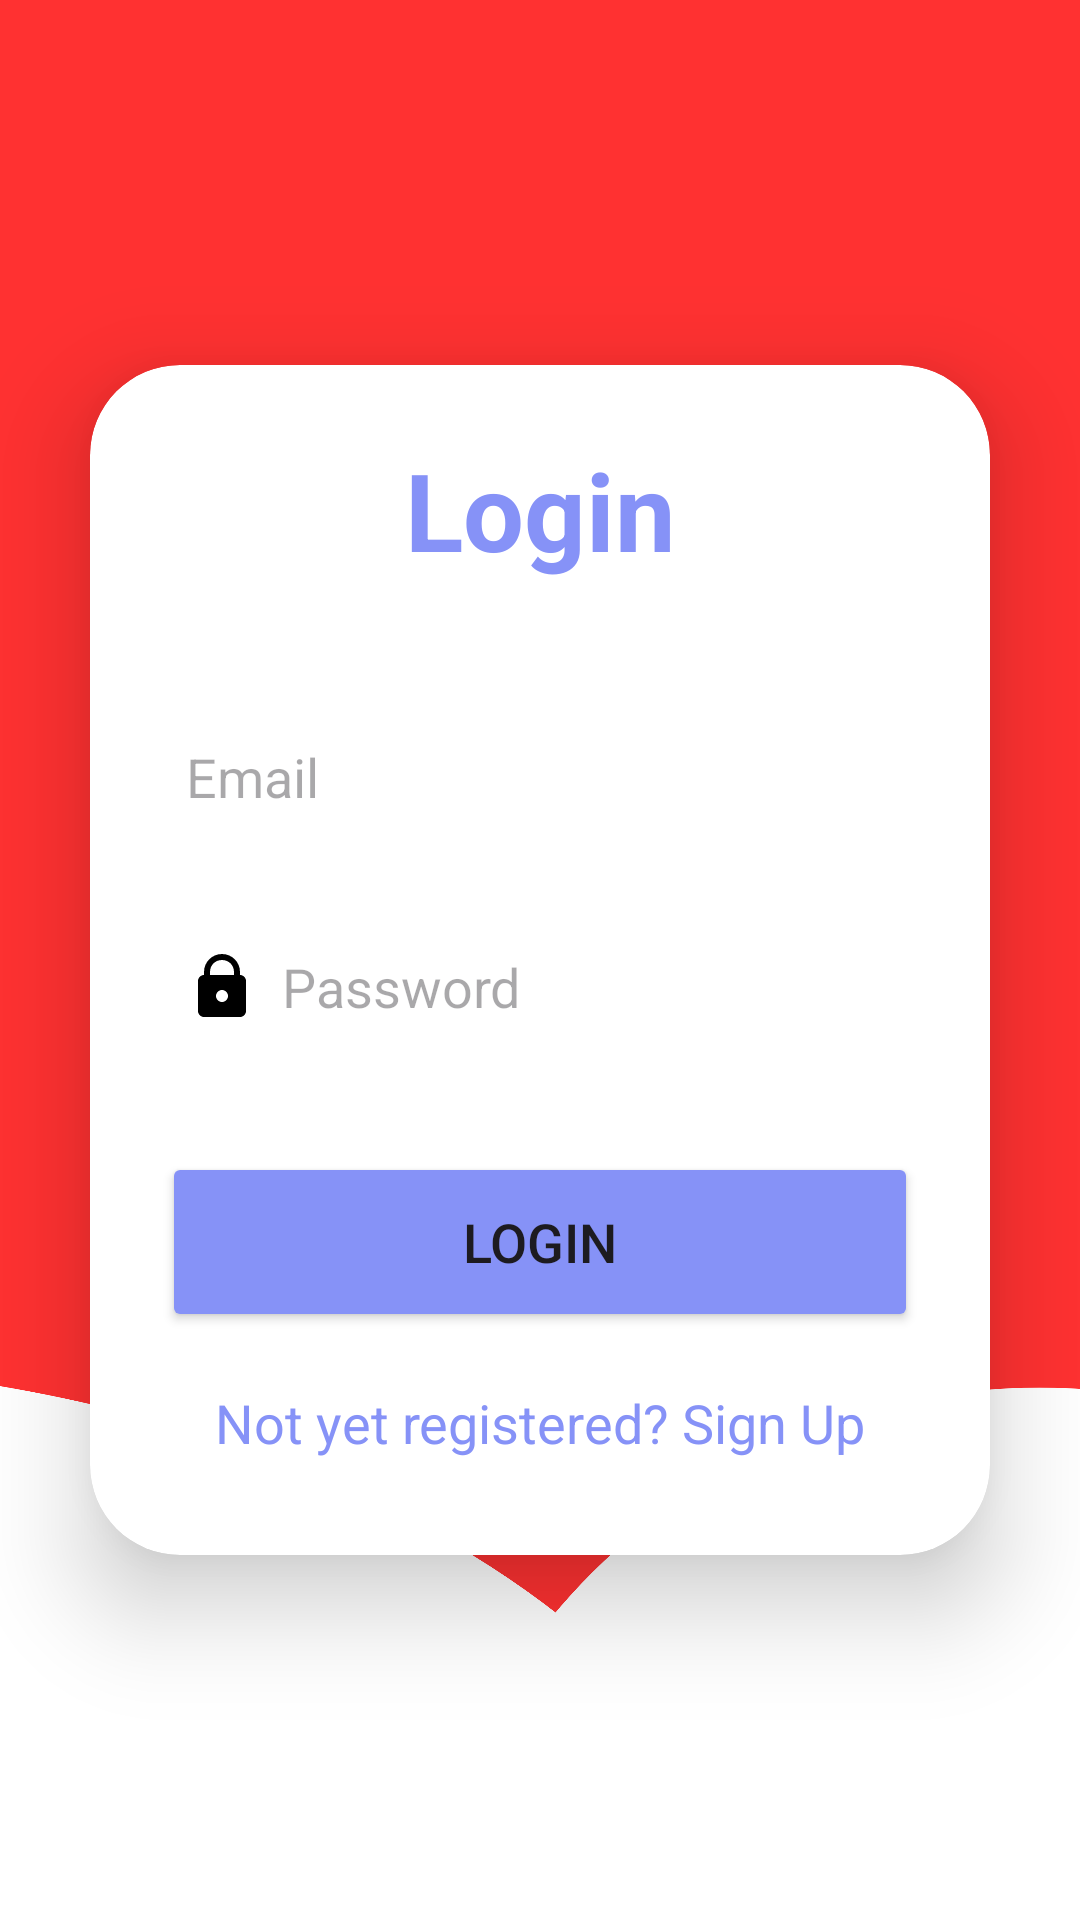

Here is an Android app screen rendered from its layout file. Give the layout XML and the strings, colors and styles it references.
<!-- AndroidManifest.xml: application theme Theme.Signuplogin -->
<!-- res/layout/activity_login.xml -->
<?xml version="1.0" encoding="utf-8"?>
<LinearLayout
    xmlns:android="http://schemas.android.com/apk/res/android"
    xmlns:app="http://schemas.android.com/apk/res-auto"
    xmlns:tools="http://schemas.android.com/tools"
    android:layout_width="match_parent"
    android:layout_height="match_parent"
    android:orientation="vertical"
    android:gravity="center"
    android:background="@drawable/mainbkg"
    tools:context=".LoginActivity">

    <androidx.cardview.widget.CardView
        android:layout_width="match_parent"
        android:layout_height="wrap_content"
        android:layout_margin="30dp"
        app:cardCornerRadius="30dp"
        app:cardElevation="20dp">

        <LinearLayout
            android:layout_width="match_parent"
            android:layout_height="wrap_content"
            android:orientation="vertical"
            android:layout_gravity="center_horizontal"
            android:padding="24dp"
            android:background="@drawable/border">

            <TextView
                android:layout_width="match_parent"
                android:layout_height="wrap_content"
                android:text="Login"
                android:textSize="36sp"
                android:textAlignment="center"
                android:textStyle="bold"
                android:textColor="@color/lavender"/>

            <EditText
                android:layout_width="match_parent"
                android:layout_height="50dp"
                android:id="@+id/login_email"
                android:background="@drawable/border"
                android:layout_marginTop="40dp"
                android:padding="8dp"
                android:hint="Email"
                android:drawableLeft="@drawable/ic_baseline_person_24"
                android:drawablePadding="8dp"
                android:textColor="@color/black"/>

            <EditText
                android:layout_width="match_parent"
                android:layout_height="50dp"
                android:id="@+id/login_password"
                android:background="@drawable/border"
                android:layout_marginTop="20dp"
                android:padding="8dp"
                android:hint="Password"
                android:inputType="textPassword"
                android:drawableLeft="@drawable/ic_baseline_lock"
                android:drawablePadding="8dp"
                android:textColor="@color/black"/>

            <Button
                android:layout_width="match_parent"
                android:layout_height="60dp"
                android:text="Login"
                android:id="@+id/login_button"
                android:textSize="18sp"
                android:layout_marginTop="30dp"
                android:backgroundTint="@color/lavender"
                app:cornerRadius = "20dp"/>

            <TextView
                android:layout_width="wrap_content"
                android:layout_height="wrap_content"
                android:id="@+id/signupRedirectText"
                android:text="Not yet registered? Sign Up"
                android:layout_gravity="center"
                android:padding="8dp"
                android:layout_marginTop="10dp"
                android:textColor="@color/lavender"
                android:textSize="18sp"/>

        </LinearLayout>

    </androidx.cardview.widget.CardView>

</LinearLayout>
<!-- resources referenced by this layout -->
<resources>
  <color name="black">#FF000000</color>
  <color name="lavender">#8692f7</color>
  <!-- drawable ic_baseline_lock (drawable) -->
  <vector xmlns:android="http://schemas.android.com/apk/res/android"
      android:width="24dp"
      android:height="24dp"
      android:viewportWidth="24"
      android:viewportHeight="24">
    <path
        android:fillColor="#FF000000"
        android:pathData="M12,1C8.676,1 6,3.676 6,7L6,8C4.9,8 4,8.9 4,10L4,20C4,21.1 4.9,22 6,22L18,22C19.1,22 20,21.1 20,20L20,10C20,8.9 19.1,8 18,8L18,7C18,3.676 15.324,1 12,1zM12,3C14.276,3 16,4.724 16,7L16,8L8,8L8,7C8,4.724 9.724,3 12,3zM12,13C13.1,13 14,13.9 14,15C14,16.1 13.1,17 12,17C10.9,17 10,16.1 10,15C10,13.9 10.9,13 12,13z"/>
  </vector>
  <!-- drawable mainbkg: png bitmap (drawable, 118953 bytes) -->
  <style name="Theme.Signuplogin" parent="Base.Theme.Signuplogin" />
  <style name="Base.Theme.Signuplogin" parent="Theme.Material3.DayNight.NoActionBar">
          
          
      </style>
</resources>
